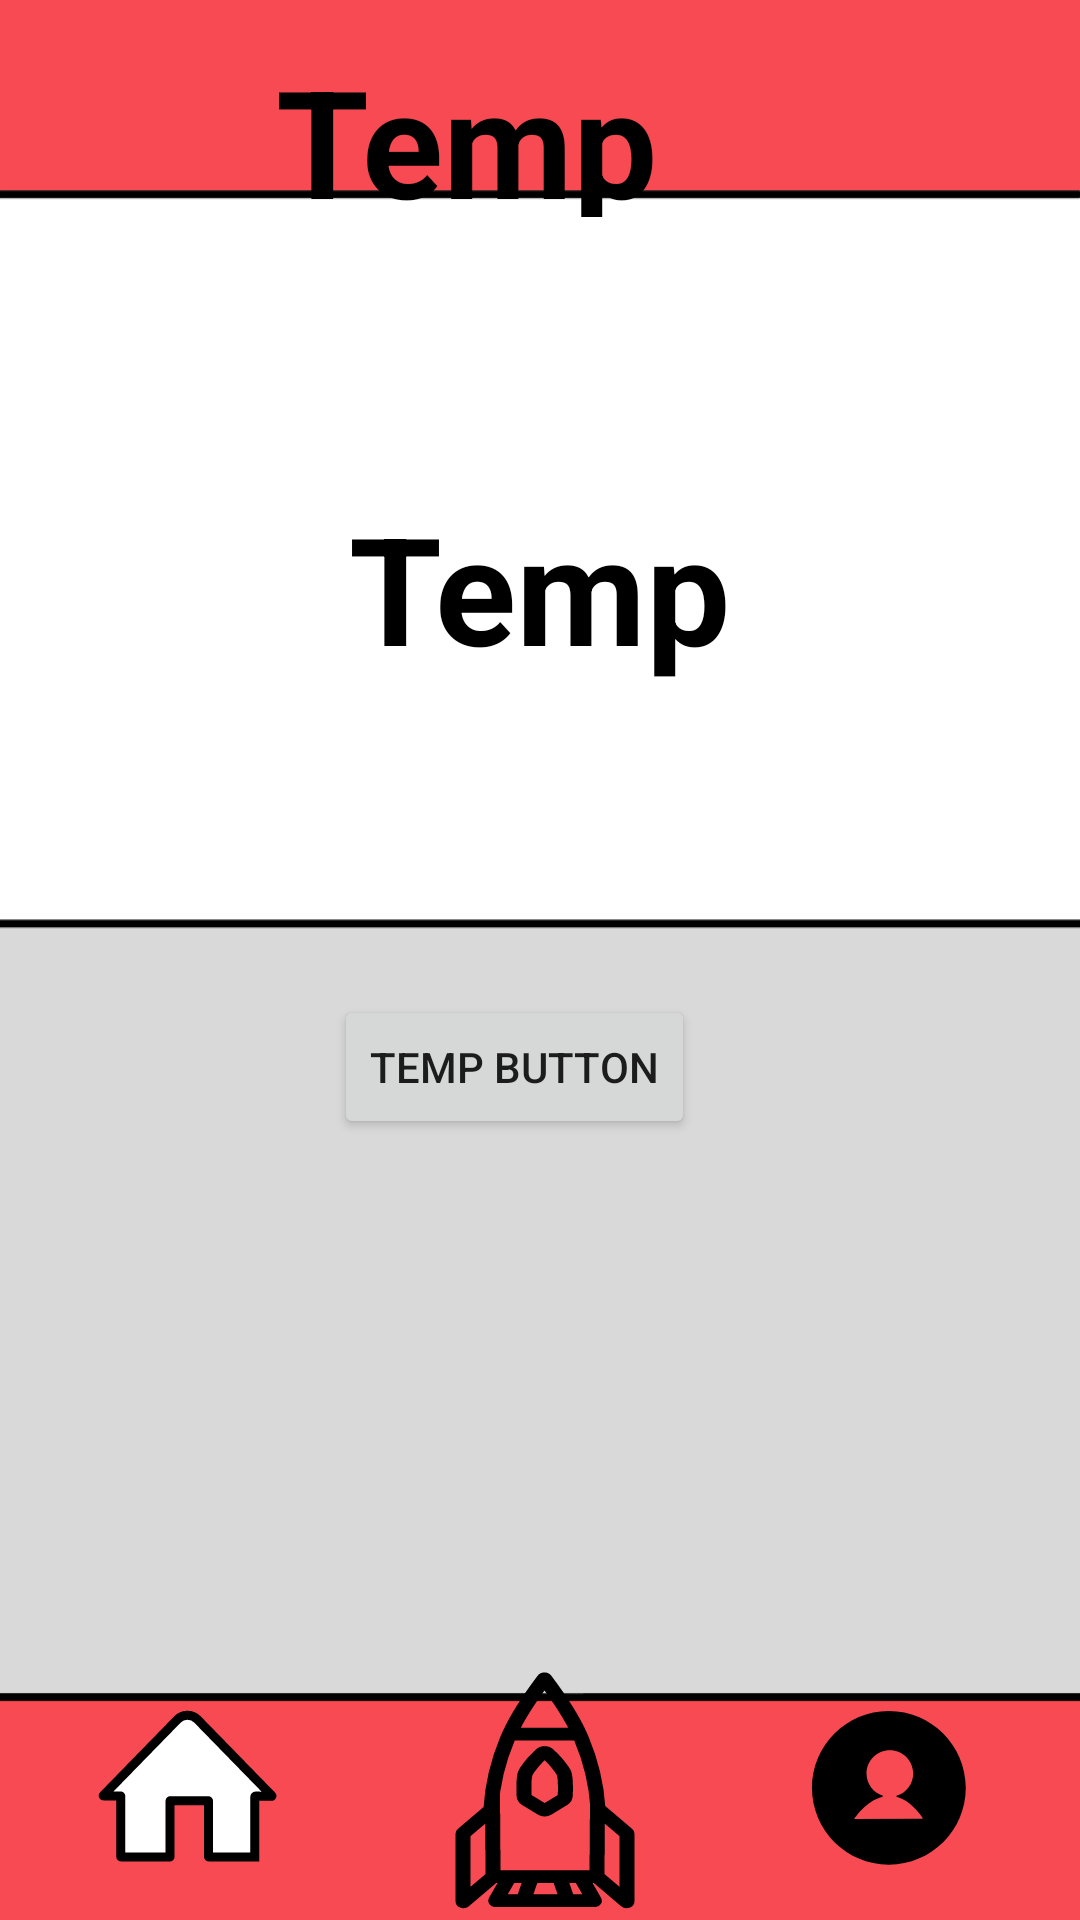

Write the Android layout XML for this screen, with the resource values it uses.
<!-- AndroidManifest.xml: application theme Theme.MyApplication -->
<!-- res/layout/page_home.xml -->
<?xml version="1.0" encoding="utf-8"?>
<androidx.constraintlayout.widget.ConstraintLayout xmlns:android="http://schemas.android.com/apk/res/android"
    xmlns:app="http://schemas.android.com/apk/res-auto"
    xmlns:tools="http://schemas.android.com/tools"
    android:layout_width="match_parent"
    android:layout_height="match_parent">


    <ImageView
        android:id="@+id/homeScreenBackground"
        android:layout_width="match_parent"
        android:layout_height="match_parent"
        android:contentDescription="@string/home_screen_background"
        android:scaleType="centerCrop"
        app:layout_constraintBottom_toBottomOf="parent"
        app:layout_constraintEnd_toEndOf="parent"
        app:layout_constraintHorizontal_bias="1.0"
        app:layout_constraintStart_toStartOf="parent"
        app:layout_constraintTop_toTopOf="parent"
        app:layout_constraintVertical_bias="0.0"
        app:srcCompat="@drawable/background_homescreen" />

    <ImageButton
        android:id="@+id/icon_Profile"
        android:layout_width="60dp"
        android:layout_height="60dp"
        android:background="@android:color/transparent"
        android:contentDescription="@string/profile_icon"
        android:scaleType="fitXY"
        app:layout_constraintBottom_toBottomOf="parent"
        app:layout_constraintEnd_toEndOf="parent"
        app:layout_constraintHorizontal_bias="0.888"
        app:layout_constraintStart_toStartOf="parent"
        app:layout_constraintTop_toTopOf="parent"
        app:layout_constraintVertical_bias="0.976"
        app:srcCompat="@drawable/icon_profile_transparent" />

    <ImageButton
        android:id="@+id/home_icon"
        android:layout_width="60dp"
        android:layout_height="60dp"
        android:background="@android:color/transparent"
        android:contentDescription="@string/home_icon"
        android:scaleType="fitXY"
        app:layout_constraintBottom_toBottomOf="parent"
        app:layout_constraintEnd_toEndOf="parent"
        app:layout_constraintHorizontal_bias="0.108"
        app:layout_constraintStart_toStartOf="parent"
        app:layout_constraintTop_toTopOf="parent"
        app:layout_constraintVertical_bias="0.976"
        app:srcCompat="@drawable/icon_home_selected" />

    <ImageButton
        android:id="@+id/icon_rocket"
        android:layout_width="100dp"
        android:layout_height="85dp"
        android:background="@android:color/transparent"
        android:contentDescription="@string/rocket_icon"
        android:scaleType="fitXY"
        app:layout_constraintBottom_toBottomOf="parent"
        app:layout_constraintEnd_toEndOf="parent"
        app:layout_constraintStart_toStartOf="parent"
        app:layout_constraintTop_toTopOf="parent"
        app:layout_constraintVertical_bias="1.0"
        app:srcCompat="@drawable/icon_rocket_transparent" />

    <TextView
        android:id="@+id/text_Home_StatName"
        android:layout_width="410dp"
        android:layout_height="59dp"
        android:textSize="50dp"
        android:textStyle="bold"
        android:gravity = "center"
        android:text="Temp"
        android:textColor="@color/black"
        app:layout_constraintBottom_toBottomOf="parent"
        app:layout_constraintEnd_toEndOf="parent"
        app:layout_constraintHorizontal_bias="1.0"
        app:layout_constraintStart_toStartOf="parent"
        app:layout_constraintTop_toTopOf="parent"
        app:layout_constraintVertical_bias="0.023" />

    <TextView
        android:id="@+id/text_Home_StatNumber"
        android:layout_width="334dp"
        android:layout_height="254dp"
        android:gravity="center"
        android:text="Temp"
        android:textColor="@color/black"
        android:textSize="50dp"
        android:textStyle="bold"
        app:layout_constraintBottom_toBottomOf="parent"
        app:layout_constraintEnd_toEndOf="parent"
        app:layout_constraintHorizontal_bias="0.493"
        app:layout_constraintStart_toStartOf="parent"
        app:layout_constraintTop_toTopOf="parent"
        app:layout_constraintVertical_bias="0.178" />

    <Button
        android:id="@+id/btnStatCycle"
        android:layout_width="wrap_content"
        android:layout_height="wrap_content"
        android:text="Temp Button"
        app:layout_constraintBottom_toBottomOf="parent"
        app:layout_constraintEnd_toEndOf="parent"
        app:layout_constraintHorizontal_bias="0.464"
        app:layout_constraintStart_toStartOf="parent"
        app:layout_constraintTop_toTopOf="parent"
        app:layout_constraintVertical_bias="0.56" />

</androidx.constraintlayout.widget.ConstraintLayout>
<!-- resources referenced by this layout -->
<resources>
  <color name="black">#FF000000</color>
  <!-- drawable background_homescreen: png bitmap (drawable, 25733 bytes) -->
  <!-- drawable icon_home_selected (drawable) -->
  <vector xmlns:android="http://schemas.android.com/apk/res/android"
      android:width="5000dp"
      android:height="5000dp"
      android:viewportWidth="5000"
      android:viewportHeight="5000">
    <path
        android:pathData="M3096.8,4408v-1549.7c0,-4 -3.2,-7.2 -7.2,-7.2H2036.1c-4,0 -7.2,3.2 -7.2,7.2l0.5,1551.6c0,4 -3.2,7.2 -7.2,7.2l-1354.7,-1.9c-4,-0 -7.1,-3.2 -7.1,-7.2V2726c0,-4 -3.2,-7.2 -7.2,-7.2H181.1c-6.3,0 -9.5,-7.6 -5.1,-12.1L2235.1,596.3c152.3,-156.1 403.2,-156.1 555.4,0l2065.4,2116.9c6.5,6.6 1.7,17.8 -7.6,17.6l-444.2,-6.8c-10.7,-0.2 -19.5,8.5 -19.5,19.2v1671.8H3103.9C3100,4415.1 3096.8,4411.9 3096.8,4408z"
        android:strokeWidth="250"
        android:fillColor="#FFFFFF"
        android:strokeColor="#000000"/>
  </vector>
  <!-- drawable icon_profile_transparent: vector/xml drawable (drawable, 6632 chars, omitted) -->
  <!-- drawable icon_rocket_transparent: png bitmap (drawable, 623996 bytes) -->
  <string name="home_icon">home icon</string>
  <string name="home_screen_background">Home Screen Background</string>
  <string name="profile_icon">Profile Icon</string>
  <string name="rocket_icon">Rocket icon</string>
  <style name="Theme.MyApplication" parent="Base.Theme.MyApplication" />
  <style name="Base.Theme.MyApplication" parent="Theme.MaterialComponents.Light.Bridge">
      </style>
</resources>
